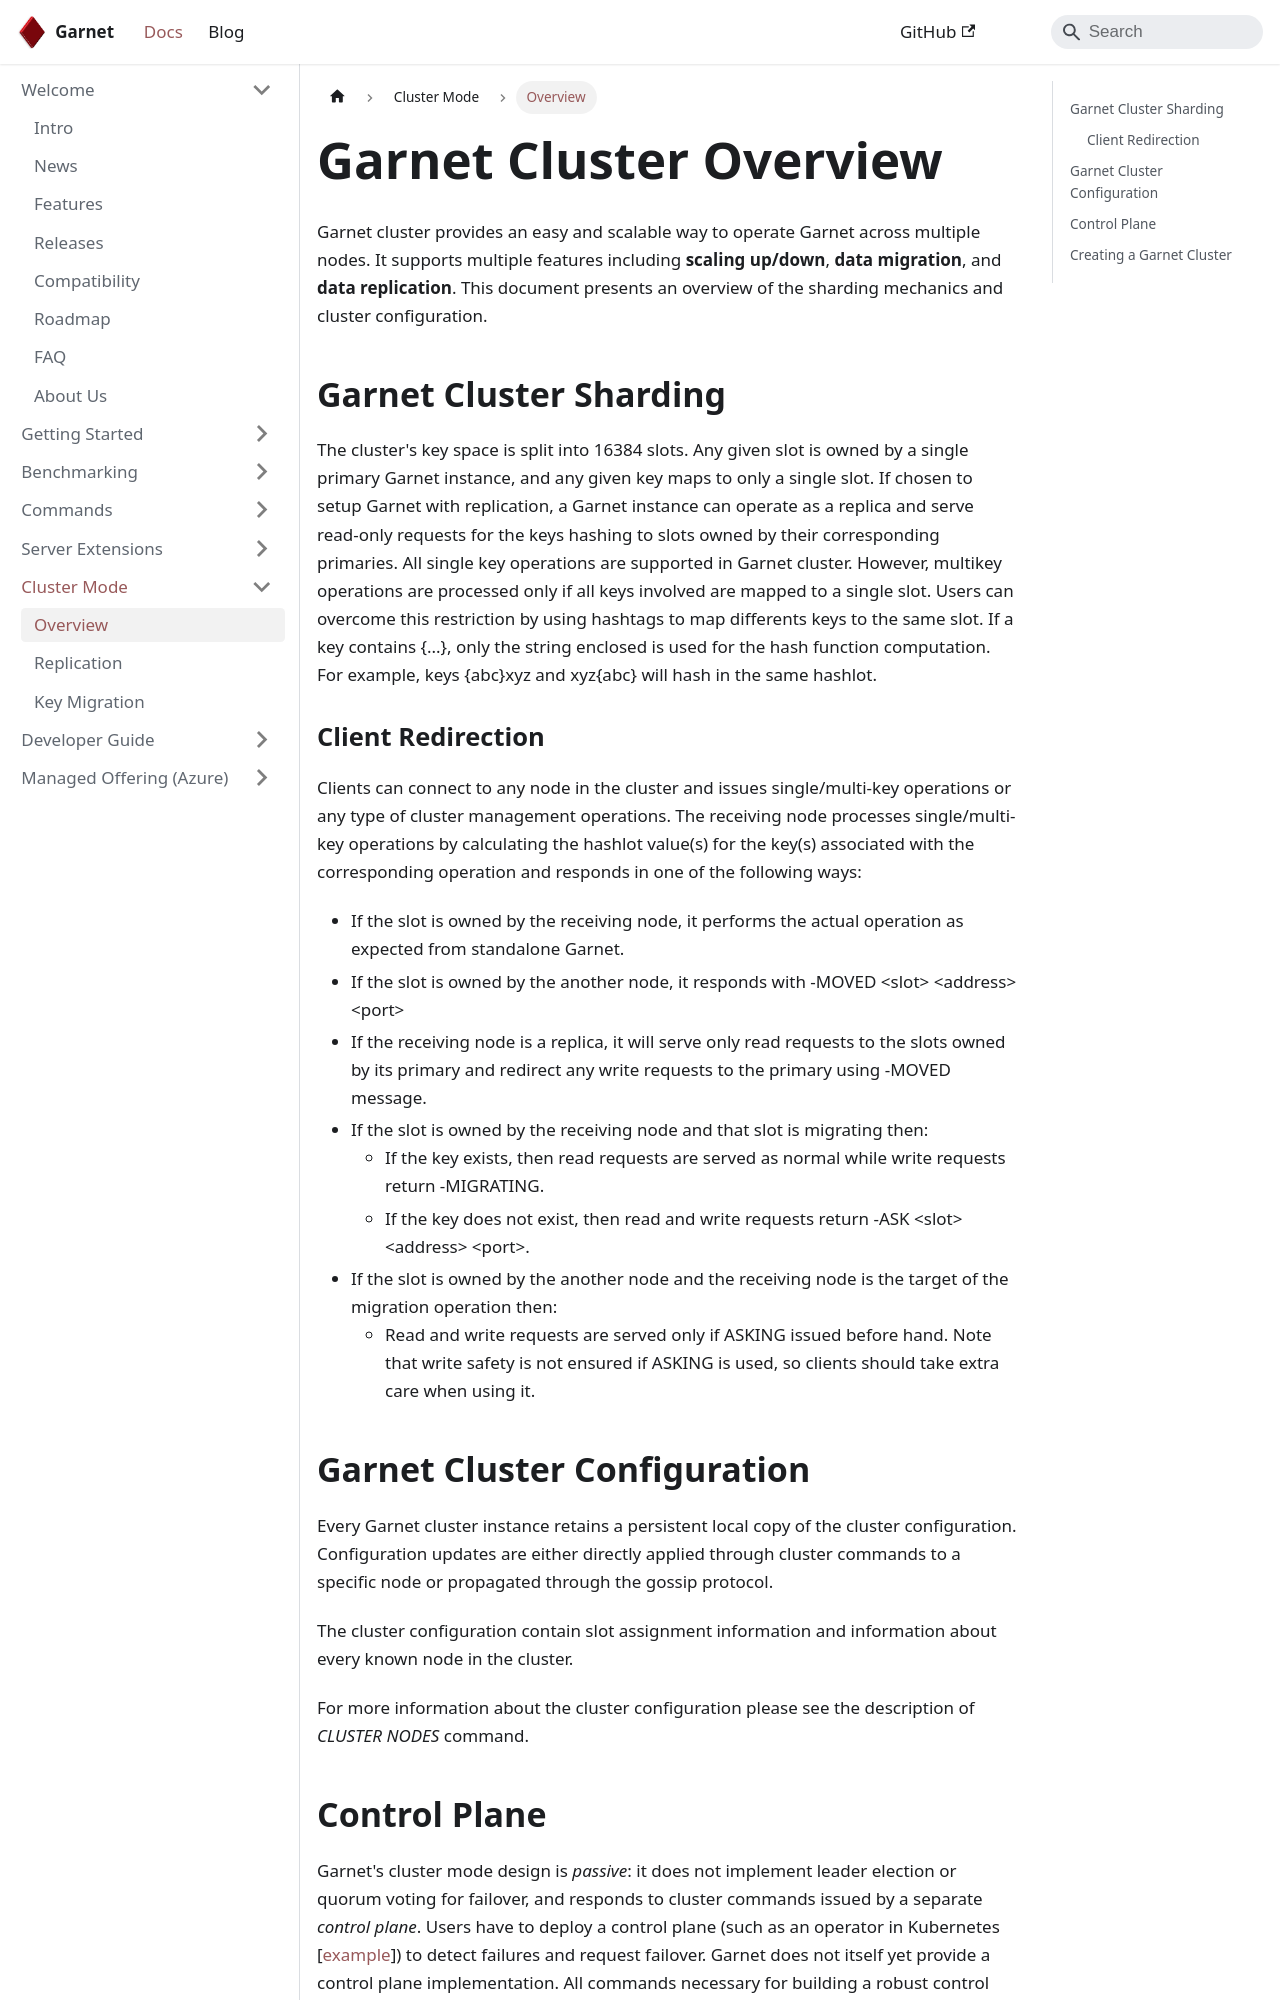

repository: microsoft/garnet · page: docs/cluster/overview.html · generator: docusaurus

---
id: overview
sidebar_label: Overview
title: Overview
slug: overview
---

# Garnet Cluster Overview

Garnet cluster provides an easy and scalable way to operate Garnet across multiple nodes.
It supports multiple features including **scaling up/down**, **data migration**, and **data replication**.
This document presents an overview of the sharding mechanics and cluster configuration.

## Garnet Cluster Sharding

The cluster's key space is split into 16384 slots.
Any given slot is owned by a single primary Garnet instance, and any given key maps to only a single slot.
If chosen to setup Garnet with replication, a Garnet instance can operate as a replica and serve read-only requests 
for the keys hashing to slots owned by their corresponding primaries.
All single key operations are supported in Garnet cluster.
However, multikey operations are processed only if all keys involved are mapped to a single slot.
Users can overcome this restriction by using hashtags to map differents keys to the same slot.
If a key contains \{...\}, only the string enclosed is used for the hash function computation.
For example, keys \{abc\}xyz and xyz\{abc\} will hash in the same hashlot.

### Client Redirection

Clients can connect to any node in the cluster and issues single/multi-key operations or any type of
cluster management operations.
The receiving node processes single/multi-key operations by calculating the hashlot value(s) for the key(s) associated with the corresponding operation 
and responds in one of the following ways:

- If the slot is owned by the receiving node, it performs the actual operation as expected from standalone Garnet.
- If the slot is owned by the another node, it responds with -MOVED \<slot\> \<address\> \<port\>
- If the receiving node is a replica, it will serve only read requests to the slots owned by its primary and redirect any write requests to the primary using -MOVED message.
- If the slot is owned by the receiving node and that slot is migrating then:
	- If the key exists, then read requests are served as normal while write requests return -MIGRATING.
	- If the key does not exist, then read and write requests return -ASK \<slot\> \<address\> \<port\>.
- If the slot is owned by the another node and the receiving node is the target of the migration operation then:
	- Read and write requests are served only if ASKING issued before hand. Note that write safety is not ensured if ASKING is used, so clients should take extra care when using it.

## Garnet Cluster Configuration

Every Garnet cluster instance retains a persistent local copy of the cluster configuration.
Configuration updates are either directly applied through cluster commands to a specific node
or propagated through the gossip protocol.

The cluster configuration contain slot assignment information and information about every known node
in the cluster.

For more information about the cluster configuration please see the description of *CLUSTER NODES* command.
